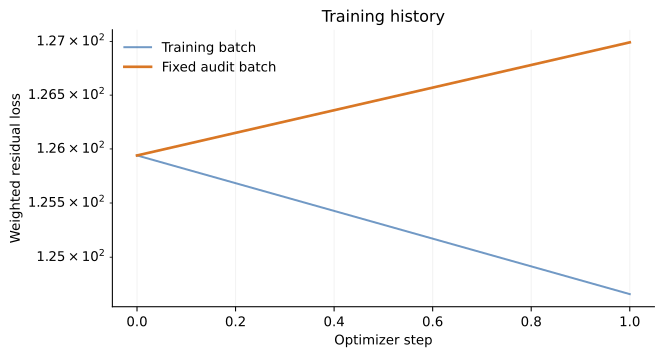

Values plotted in this chart, from the file beside it:
step, loss, audit_loss, lr, momentum, continuity, position, particle, confinement
0, 125.9, 125.9, 0.002, , , , , 
1, 124.7, 127, 0.00126, 0.3516, 2.317205546313412e-06, 1.9457317489581663e-05, 124.3, 0.0
